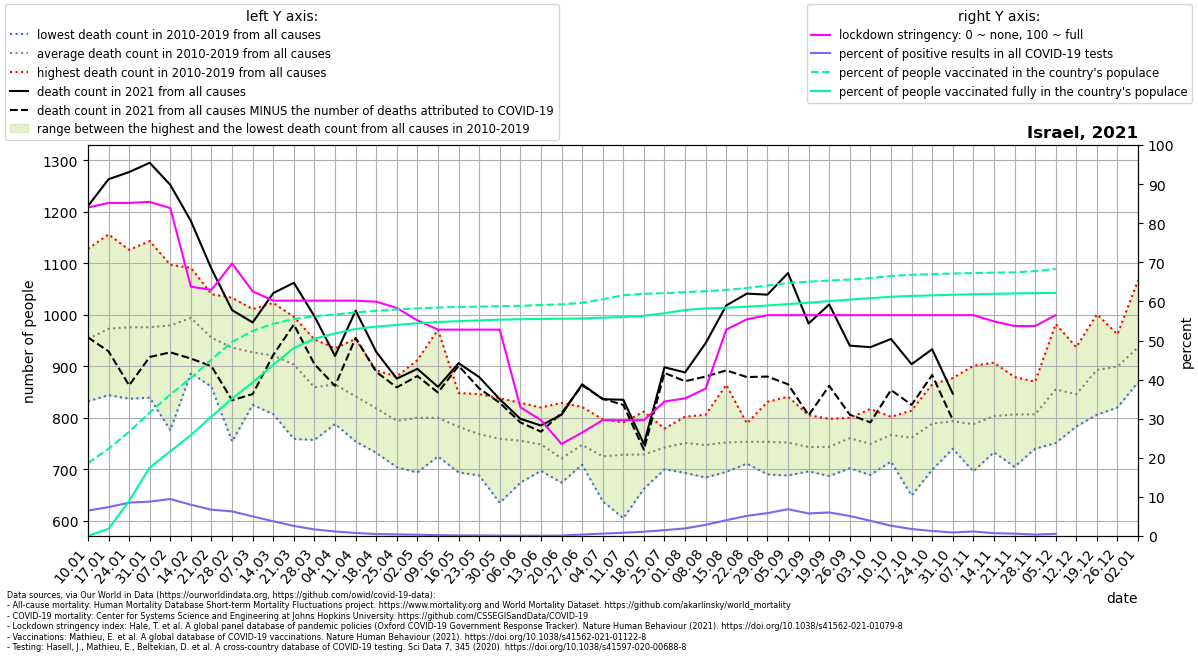

The table this chart was drawn from, first rows:
location, date, time, time_unit, deaths_2010_all_ages, deaths_2011_all_ages, deaths_2012_all_ages, deaths_2013_all_ages, deaths_2014_all_ages, deaths_2015_all_ages, deaths_2016_all_ages, deaths_2017_all_ages, deaths_2018_all_ages, deaths_2019_all_ages, deaths_2020_all_ages, deaths_2021_all_ages, new_deaths, new_cases_smoothed, new_tests_smoothed, stringency_index, people_vaccinated, people_fully_vaccinated, population, positive_test_percent
Israel, 2021-01-10, 1, weekly, 832.0, 952.0, 852.0, 918.0, 918.0, 936.0, 1012, 1128, 1011, 970.0, 1092, 1211, 255.0, 6705, 103109, 84, 1730210, 870.4, 9291000, 6.503
Israel, 2021-01-17, 2, weekly, 844.0, 916.0, 901.0, 892.0, 904.0, 1020, 1019, 1156, 999.0, 1077, 1010, 1263, 334.0, 8129, 110087, 85.19, 2071656, 170667, 9291000, 7.384
Israel, 2021-01-24, 3, weekly, 862.0, 837.0, 920.0, 1023, 948.0, 988.0, 945.0, 1092, 1016, 1126, 1099, 1277, 414.0, 7586, 88903, 85.19, 2475510, 833821, 9291000, 8.533
Israel, 2021-01-31, 4, weekly, 852.0, 932.0, 910.0, 978.0, 839.0, 1068, 956.0, 1073, 1006, 1143, 1001, 1295, 377.0, 6417, 72983, 85.45, 2932226, 1624237, 9291000, 8.793
Israel, 2021-02-07, 5, weekly, 776.0, 939.0, 945.0, 963.0, 891.0, 1071, 1097, 1030, 1015, 1067, 991.0, 1252, 325.0, 6895, 72914, 83.86, 3363227, 2012524, 9291000, 9.456
Israel, 2021-02-14, 6, weekly, 913.0, 887.0, 1018, 970.0, 891.0, 1049, 1077, 1091, 989.0, 1054, 944.0, 1182, 267.0, 5602, 70192, 63.75, 3749793, 2398080, 9291000, 7.981
Israel, 2021-02-21, 7, weekly, 860.0, 864.0, 904.0, 959.0, 1029, 1040, 1007, 908.0, 1010, 973.0, 965.0, 1089, 189.0, 3974, 59097, 62.96, 4194027, 2839273, 9291000, 6.725
Israel, 2021-02-28, 8, weekly, 754.0, 847.0, 970.0, 930.0, 938.0, 1019, 905.0, 991.0, 974.0, 1033, 989.0, 1009, 175.0, 3704, 58830, 69.71, 4612697, 3266141, 9291000, 6.295
Israel, 2021-03-07, 9, weekly, 839.0, 825.0, 1004, 887.0, 911.0, 984.0, 896.0, 980.0, 934.0, 1011, 905.0, 985.0, 139.0, 3671, 73187, 62.56, 4873857, 3647689, 9291000, 5.015
Israel, 2021-03-14, 10, weekly, 807.0, 844.0, 951.0, 921.0, 986.0, 1023, 838.0, 927.0, 909.0, 1003, 930.0, 1042, 120.0, 2985, 79482, 60.19, 5042699, 4068940, 9291000, 3.755
Israel, 2021-03-21, 11, weekly, 759.0, 845.0, 943.0, 971.0, 906.0, 955.0, 833.0, 919.0, 907.0, 996.0, 965.0, 1062, 81.0, 1691, 65619, 60.19, 5156958, 4467866, 9291000, 2.577
Israel, 2021-03-28, 12, weekly, 757.0, 825.0, 952.0, 833.0, 911.0, 830.0, 789.0, 885.0, 868.0, 943.0, 893.0, 997.0, 93.0, 797.1, 47370, 60.19, 5222171, 4688859, 9291000, 1.683
Israel, 2021-04-04, 13, weekly, 788.0, 886.0, 878.0, 808.0, 842.0, 935.0, 810.0, 903.0, 872.0, 925.0, 983.0, 920.0, 58.0, 394.6, 34144, 60.19, 5262141, 4813937, 9291000, 1.156
Israel, 2021-04-11, 14, weekly, 762.0, 816.0, 953.0, 754.0, 787.0, 883.0, 930.0, 833.0, 846.0, 852.0, 1029, 1008, 53.0, 291.8, 37173, 60.19, 5312430, 4918465, 9291000, 0.7849
Israel, 2021-04-18, 15, weekly, 732.0, 827.0, 833.0, 760.0, 852.0, 811.0, 830.0, 856.0, 790.0, 892.0, 878.0, 928.0, 39.0, 187.9, 37943, 59.92, 5350059, 4976290, 9291000, 0.4951
Israel, 2021-04-25, 16, weekly, 720.0, 796.0, 789.0, 704.0, 809.0, 754.0, 832.0, 854.0, 803.0, 880.0, 928.0, 876.0, 17.0, 141.1, 34194, 58.33, 5381851, 5015074, 9291000, 0.4126
Israel, 2021-05-02, 17, weekly, 694.0, 698.0, 766.0, 790.0, 790.0, 822.0, 834.0, 912.0, 799.0, 894.0, 901.0, 895.0, 14.0, 98.08, 30014, 55.16, 5409118, 5054999, 9291000, 0.3268
Israel, 2021-05-09, 18, weekly, 725.0, 747.0, 803.0, 871.0, 774.0, 773.0, 765.0, 758.0, 812.0, 971.0, 831.0, 860.0, 11.0, 60.84, 28740, 52.78, 5428721, 5084629, 9291000, 0.2117
Israel, 2021-05-16, 19, weekly, 694.0, 773.0, 732.0, 769.0, 770.0, 848.0, 746.0, 848.0, 797.0, 847.0, 857.0, 906.0, 5.0, 36.96, 25833, 52.78, 5442904, 5106332, 9291000, 0.1431
Israel, 2021-05-23, 20, weekly, 688.0, 774.0, 781.0, 714.0, 718.0, 777.0, 769.0, 794.0, 820.0, 846.0, 847.0, 879.0, 22.0, 27.86, 18298, 52.78, 5450909, 5122978, 9291000, 0.1522
Israel, 2021-05-30, 21, weekly, 635.0, 743.0, 720.0, 752.0, 749.0, 822.0, 780.0, 736.0, 818.0, 838.0, 961.0, 836.0, 7.0, 24.51, 23675, 52.78, 5461200, 5140398, 9291000, 0.1035
Israel, 2021-06-06, 22, weekly, 674.0, 698.0, 740.0, 737.0, 764.0, 757.0, 799.0, 792.0, 763.0, 829.0, 837.0, 798.0, 7.0, 15.98, 20354, 32.94, 5469874, 5151017, 9291000, 0.07851
Israel, 2021-06-13, 23, weekly, 697.0, 753.0, 702.0, 710.0, 751.0, 725.0, 748.0, 820.0, 820.0, 758.0, 810.0, 785.0, 12.0, 13.35, 17230, 29.63, 5488062, 5157054, 9291000, 0.07746
Israel, 2021-06-20, 24, weekly, 691.0, 674.0, 691.0, 675.0, 716.0, 718.0, 765.0, 735.0, 718.0, 829.0, 785.0, 806.0, -3.0, 19.57, 18980, 23.54, 5504263, 5163523, 9291000, 0.1031
Israel, 2021-06-27, 25, weekly, 731.0, 745.0, 709.0, 744.0, 725.0, 751.0, 736.0, 740.0, 821.0, 771.0, 792.0, 865.0, 2.0, 97.2, 26022, 26.45, 5540917, 5170188, 9291000, 0.3735
Israel, 2021-07-04, 26, weekly, 638.0, 672.0, 754.0, 697.0, 697.0, 767.0, 736.0, 797.0, 762.0, 732.0, 779.0, 836.0, -1.0, 233.2, 38406, 29.63, 5624367, 5186640, 9291000, 0.6072
Israel, 2021-07-11, 27, weekly, 605.0, 668.0, 724.0, 700.0, 735.0, 770.0, 734.0, 768.0, 788.0, 791.0, 780.0, 835.0, 10.0, 398.7, 47776, 29.63, 5720794, 5203314, 9291000, 0.8344
Israel, 2021-07-18, 28, weekly, 663.0, 662.0, 718.0, 709.0, 742.0, 743.0, 759.0, 760.0, 812.0, 719.0, 838.0, 749.0, 11.0, 617.8, 56220, 29.63, 5754988, 5231887, 9291000, 1.099
Israel, 2021-07-25, 29, weekly, 714.0, 728.0, 724.0, 700.0, 770.0, 733.0, 739.0, 759.0, 779.0, 776.0, 836.0, 898.0, 11.0, 1094, 73243, 34.4, 5770160, 5294425, 9291000, 1.494
Israel, 2021-08-01, 30, weekly, 723.0, 707.0, 693.0, 695.0, 743.0, 782.0, 773.0, 795.0, 798.0, 802.0, 817.0, 888.0, 17.0, 1779, 91784, 35.19, 5794669, 5371540, 9291000, 1.938
Israel, 2021-08-08, 31, weekly, 806.0, 704.0, 703.0, 684.0, 746.0, 723.0, 806.0, 768.0, 752.0, 779.0, 938.0, 945.0, 65.0, 2944, 102769, 37.7, 5816449, 5405691, 9291000, 2.864
Israel, 2021-08-15, 32, weekly, 695.0, 718.0, 720.0, 756.0, 713.0, 864.0, 730.0, 754.0, 774.0, 797.0, 858.0, 1018, 126.0, 4779, 118277, 52.78, 5847440, 5423662, 9291000, 4.041
Israel, 2021-08-22, 33, weekly, 752.0, 744.0, 721.0, 773.0, 711.0, 742.0, 775.0, 747.0, 780.0, 789.0, 944.0, 1041, 162.0, 6692, 130127, 55.42, 5892462, 5449168, 9291000, 5.142
Israel, 2021-08-29, 34, weekly, 729.0, 690.0, 748.0, 751.0, 737.0, 816.0, 750.0, 730.0, 831.0, 751.0, 913.0, 1039, 159.0, 8103, 138431, 56.48, 5952112, 5476760, 9291000, 5.854
Israel, 2021-09-05, 35, weekly, 762.0, 688.0, 704.0, 735.0, 740.0, 747.0, 750.0, 754.0, 799.0, 841.0, 899.0, 1081, 216.0, 9281, 135531, 56.48, 6012563, 5512310, 9291000, 6.848
Israel, 2021-09-12, 36, weekly, 738.0, 721.0, 721.0, 696.0, 712.0, 763.0, 754.0, 737.0, 805.0, 785.0, 897.0, 983.0, 178.0, 7551, 130982, 56.48, 6042500, 5542411, 9291000, 5.765
Israel, 2021-09-19, 37, weekly, 769.0, 687.0, 702.0, 745.0, 722.0, 761.0, 742.0, 723.0, 787.0, 798.0, 963.0, 1020, 158.0, 8902, 147934, 56.48, 6069157, 5582039, 9291000, 6.017
Israel, 2021-09-26, 38, weekly, 722.0, 702.0, 799.0, 737.0, 782.0, 800.0, 768.0, 737.0, 798.0, 758.0, 1004, 940.0, 134.0, 6442, 126087, 56.48, 6091996, 5617273, 9291000, 5.109
Israel, 2021-10-03, 39, weekly, 759.0, 692.0, 694.0, 689.0, 757.0, 749.0, 767.0, 788.0, 782.0, 817.0, 1026, 937.0, 146.0, 4137, 106435, 56.48, 6127257, 5650556, 9291000, 3.887
Israel, 2021-10-10, 40, weekly, 715.0, 778.0, 736.0, 739.0, 767.0, 784.0, 802.0, 763.0, 783.0, 798.0, 1011, 953.0, 99.0, 2744, 104227, 56.48, 6179359, 5685015, 9291000, 2.633
Israel, 2021-10-17, 41, weekly, 712.0, 649.0, 710.0, 740.0, 811.0, 798.0, 792.0, 784.0, 814.0, 802.0, 1114, 904.0, 79.0, 1743, 97393, 56.48, 6206241, 5704250, 9291000, 1.79
Israel, 2021-10-24, 42, weekly, 748.0, 699.0, 748.0, 772.0, 809.0, 831.0, 756.0, 865.0, 807.0, 851.0, 1080, 933.0, 50.0, 1170, 91109, 56.48, 6222675, 5717559, 9291000, 1.284
Israel, 2021-10-31, 43, weekly, 740.0, 744.0, 771.0, 787.0, 799.0, 788.0, 791.0, 826.0, 877.0, 810.0, 1047, 847.0, 51.0, 753.9, 83684, 56.48, 6236842, 5732299, 9291000, 0.9008
Israel, 2021-11-07, 44, weekly, 696.0, 722.0, 748.0, 778.0, 773.0, 795.0, 808.0, 819.0, 901.0, 834.0, 932.0, , 22.0, 893.7, 77472, 56.48, 6248190, 5744918, 9291000, 1.154
Israel, 2021-11-14, 45, weekly, 733.0, 792.0, 774.0, 784.0, 779.0, 812.0, 800.0, 774.0, 878.0, 907.0, 905.0, , 21.0, 545.2, 75673, 54.89, 6257196, 5754898, 9291000, 0.7205
Israel, 2021-11-21, 46, weekly, 705.0, 785.0, 761.0, 733.0, 819.0, 863.0, 820.0, 879.0, 843.0, 857.0, 814.0, , 33.0, 446.7, 74311, 53.7, 6264877, 5763722, 9291000, 0.6012
Israel, 2021-11-28, 47, weekly, 768.0, 822.0, 778.0, 740.0, 771.0, 832.0, 870.0, 827.0, 859.0, 799.0, 930.0, , 13.0, 285.7, 78486, 53.7, 6294263, 5772148, 9291000, 0.364
Israel, 2021-12-05, 48, weekly, 818.0, 864.0, 777.0, 751.0, 847.0, 852.0, 982.0, 880.0, 870.0, 909.0, 930.0, , 10.0, 471.9, 84700, 56.48, 6343999, 5778311, 9291000, 0.5571
Israel, 2021-12-12, 49, weekly, 815.0, 862.0, 786.0, 783.0, 880.0, 791.0, 937.0, 862.0, 865.0, 876.0, 927.0, , , , , , , , , 
Israel, 2021-12-19, 50, weekly, 885.0, 856.0, 806.0, 806.0, 875.0, 946.0, 1001, 913.0, 899.0, 941.0, 966.0, , , , , , , , , 
Israel, 2021-12-26, 51, weekly, 883.0, 859.0, 820.0, 918.0, 847.0, 898.0, 962.0, 936.0, 939.0, 933.0, 1007, , , , , , , , , 
Israel, 2022-01-02, 52, weekly, 947.0, 869.0, 897.0, 906.0, 876.0, 954.0, 1067, 919.0, 898.0, 1033, 1016, , , , , , , , , 
